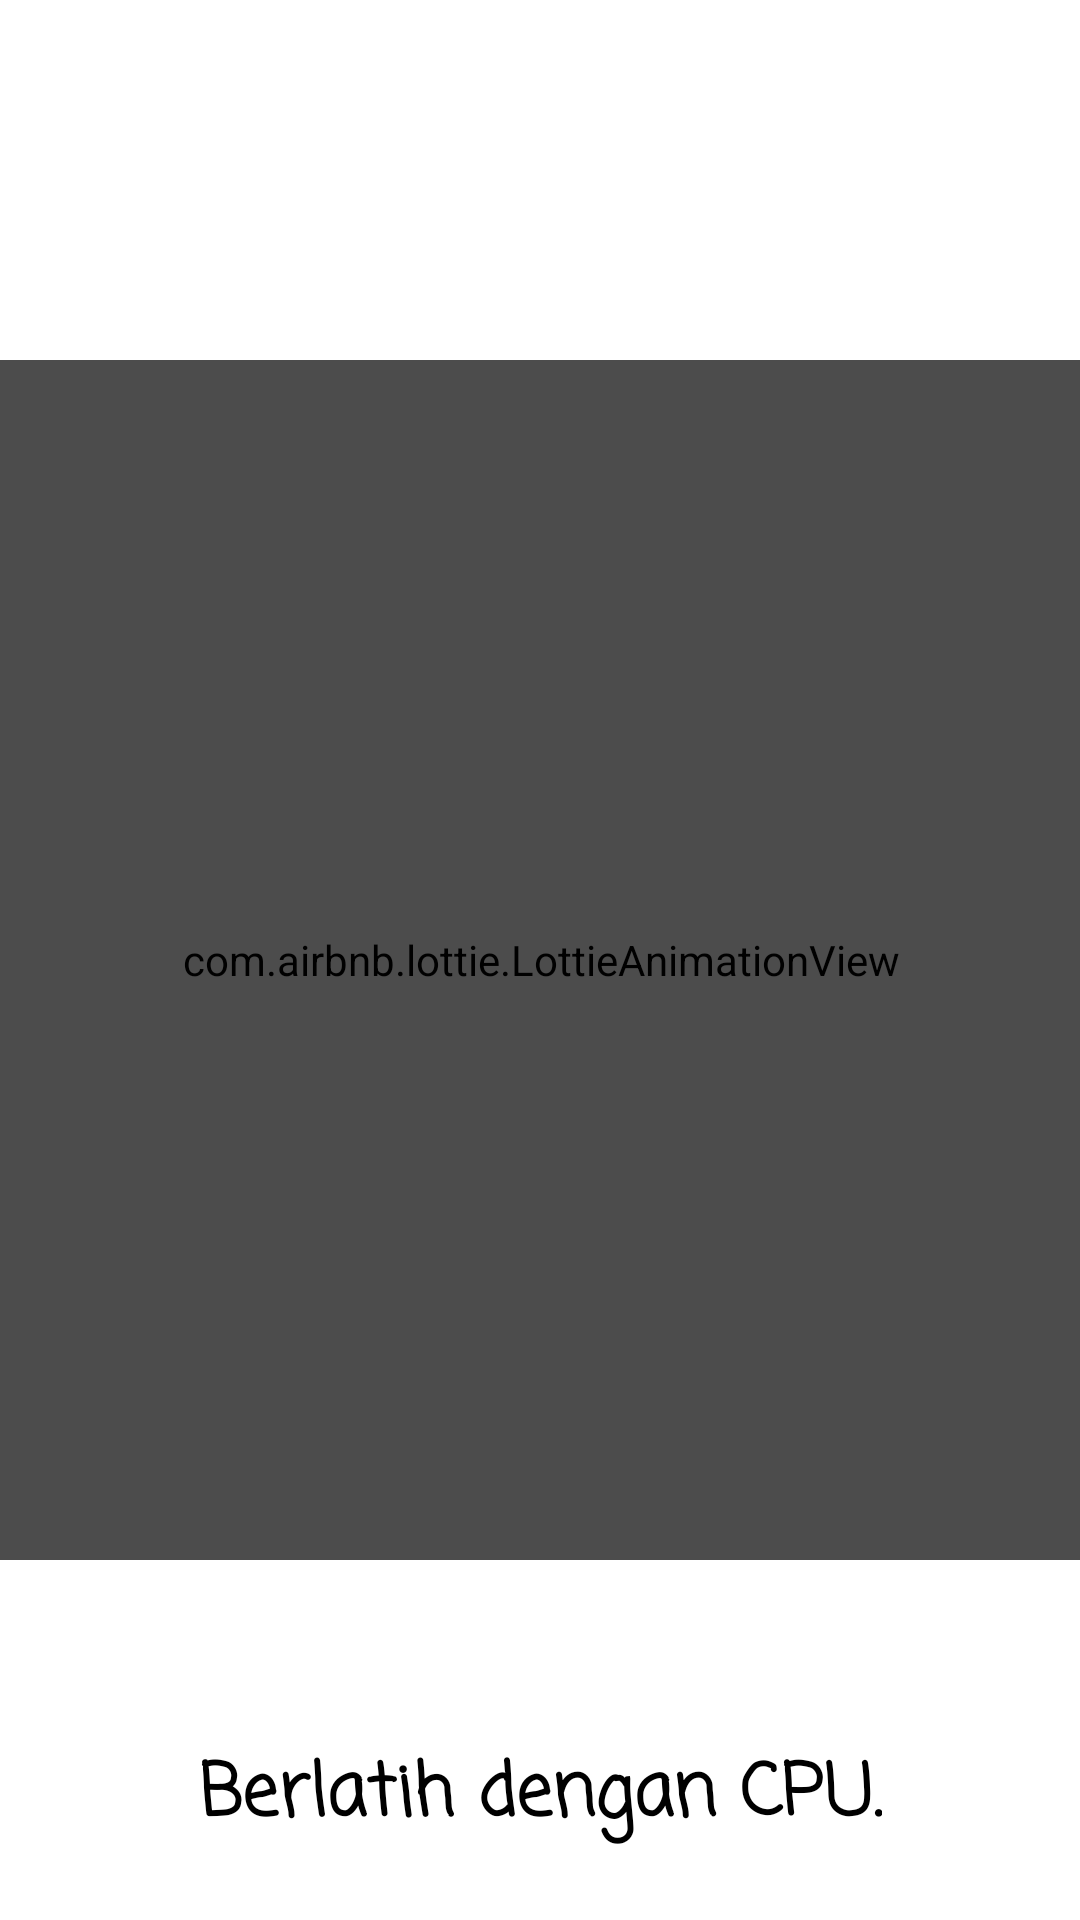

Here is an Android app screen rendered from its layout file. Give the layout XML and the strings, colors and styles it references.
<!-- AndroidManifest.xml: application theme Theme.ProjecBinarKBG -->
<!-- res/layout/fragment_landing2.xml -->
<?xml version="1.0" encoding="utf-8"?>
<androidx.constraintlayout.widget.ConstraintLayout xmlns:android="http://schemas.android.com/apk/res/android"
    xmlns:app="http://schemas.android.com/apk/res-auto"
    xmlns:tools="http://schemas.android.com/tools"
    android:layout_width="match_parent"
    android:layout_height="match_parent"
    android:background="@color/colorPrimary"
    android:theme="@style/Widget.Theme.ProjecBinarKBG.ActionBar.Fullscreen"
    tools:context="com.project_binar.kbg.ui.lending_page.LandingFragment2">

    <com.airbnb.lottie.LottieAnimationView
        android:id="@+id/landing2_vector"
        android:layout_width="400dp"
        android:layout_height="400dp"
        app:lottie_rawRes="@raw/robot"
        app:lottie_autoPlay="true"
        app:lottie_loop="true"
        android:background="@android:color/transparent"
        app:layout_constraintTop_toTopOf="parent"
        app:layout_constraintEnd_toEndOf="parent"
        app:layout_constraintStart_toStartOf="parent"
        android:layout_marginTop="120dp"/>

    <TextView
        android:id="@+id/landing2_text"
        android:layout_width="wrap_content"
        android:layout_height="wrap_content"
        android:layout_marginTop="60dp"
        android:background="@android:color/transparent"
        android:fontFamily="casual"
        android:text="@string/landing2_text"
        android:textColor="@color/textPopupEditTextColor"
        android:textSize="24sp"
        android:textStyle="bold"
        app:layout_constraintEnd_toEndOf="parent"
        app:layout_constraintHorizontal_bias="0.5"
        app:layout_constraintStart_toStartOf="parent"
        app:layout_constraintTop_toBottomOf="@+id/landing2_vector" />
</androidx.constraintlayout.widget.ConstraintLayout>
<!-- resources referenced by this layout -->
<resources>
  <color name="colorPrimary">#FFFFFF</color>
  <color name="textPopupEditTextColor">@color/black</color>
  <string name="landing2_text">Berlatih dengan CPU.</string>
  <style name="Widget.Theme.ProjecBinarKBG.ActionBar.Fullscreen" parent="Widget.AppCompat.ActionBar">
          <item name="android:background">@color/black_overlay</item>
      </style>
  <style name="Theme.ProjecBinarKBG" parent="Theme.AppCompat.Light">
          
          <item name="colorPrimary">@color/light_blue_A200</item>
          <item name="colorPrimaryVariant">@color/light_blue_600</item>
          <item name="colorOnPrimary">@color/white</item>
          
          <item name="colorSecondary">@color/teal_200</item>
          <item name="colorSecondaryVariant">@color/teal_700</item>
          <item name="colorOnSecondary">@color/black</item>
          
          <item name="android:statusBarColor" tools:targetApi="l">@color/white</item>
          <item name="android:windowLightStatusBar" tools:targetApi="m">true</item>
          
      </style>
  <color name="black">#FF000000</color>
  <color name="black_overlay">#66000000</color>
  <color name="light_blue_A200">#FF40C4FF</color>
  <color name="light_blue_600">#FF039BE5</color>
  <color name="white">#FFFFFFFF</color>
  <color name="teal_200">#FF03DAC5</color>
  <color name="teal_700">#FF018786</color>
</resources>
